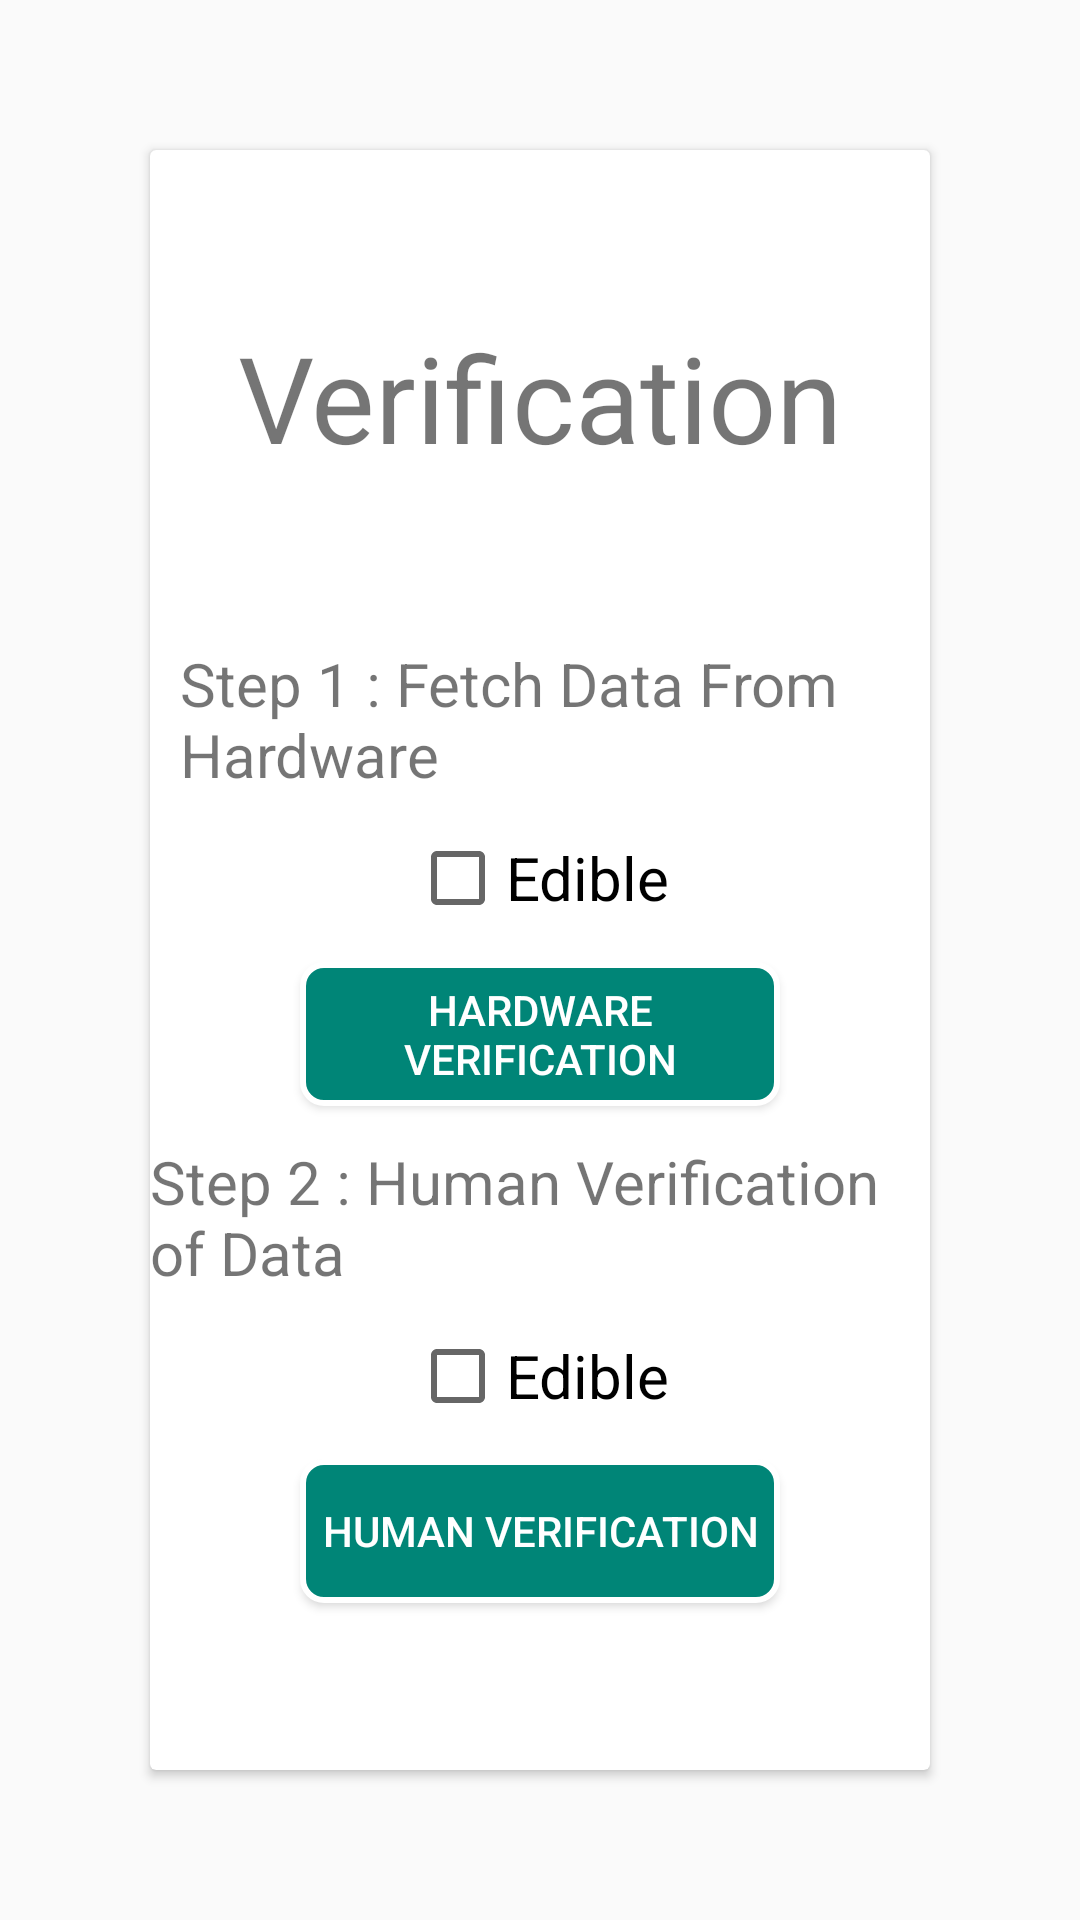

Reconstruct the res/layout file that produces this screen, plus the resources it refers to.
<!-- AndroidManifest.xml: application theme AppTheme -->
<!-- res/layout/activity_start_mission.xml -->
<?xml version="1.0" encoding="utf-8"?>
<android.support.constraint.ConstraintLayout xmlns:android="http://schemas.android.com/apk/res/android"
    xmlns:app="http://schemas.android.com/apk/res-auto"
    xmlns:tools="http://schemas.android.com/tools"
    android:layout_width="match_parent"
    android:layout_height="match_parent"
    tools:context=".Activity.startMission">
    <ImageView
        android:layout_width="match_parent"
        android:layout_height="match_parent"
        android:src="@drawable/background"
        android:alpha="0.5

"
        android:scaleType="fitXY"
        />

    <android.support.v7.widget.CardView
        android:id="@+id/card_Viewr"
        android:layout_width="match_parent"
        android:layout_height="match_parent"
        app:layout_constraintTop_toTopOf="parent"
        app:layout_constraintLeft_toLeftOf="parent"
        app:layout_constraintRight_toRightOf="parent"
        app:layout_constraintBottom_toBottomOf="parent"
        android:layout_margin="50dp"
        android:elevation="8dp"
        >
        <android.support.constraint.ConstraintLayout
            android:layout_width="match_parent"
            android:layout_height="match_parent">
            <TextView
                android:id="@+id/verify"
                android:layout_width="wrap_content"
                android:layout_height="wrap_content"
                app:layout_constraintTop_toTopOf="parent"
                app:layout_constraintLeft_toLeftOf="parent"
                app:layout_constraintRight_toRightOf="parent"
                app:layout_constraintBottom_toTopOf="@+id/steps1"
                android:text="Verification"
                android:textSize="40sp"
                />
            <TextView
                android:id="@+id/steps1"
                android:layout_width="wrap_content"
                android:layout_height="wrap_content"
                app:layout_constraintRight_toRightOf="parent"
                app:layout_constraintLeft_toLeftOf="parent"
                app:layout_constraintTop_toBottomOf="@+id/verify"
                app:layout_constraintBottom_toTopOf="@+id/hardwarebutton"
                android:text="Step 1 : Fetch Data From Hardware"
                android:textSize="20dp"
                android:layout_marginLeft="20dp"

                />
            <CheckBox
                android:id="@+id/hardwareCheckbox"
                android:layout_width="wrap_content"
                android:layout_height="wrap_content"
                app:layout_constraintTop_toBottomOf="@+id/steps1"
                app:layout_constraintBottom_toTopOf="@+id/hardwarebutton"
                app:layout_constraintLeft_toLeftOf="parent"
                app:layout_constraintRight_toRightOf="parent"
                android:text="Edible"
                android:textSize="20dp"
                android:textAllCaps="false"
                />
            <Button
                app:layout_constraintTop_toBottomOf="@+id/hardwareCheckbox"
                app:layout_constraintLeft_toLeftOf="parent"
                app:layout_constraintRight_toRightOf="parent"
                app:layout_constraintBottom_toTopOf="@+id/step2"
                android:layout_width="match_parent"
                android:layout_marginRight="50dp"
                android:layout_marginLeft="50dp"
                android:id="@+id/hardwarebutton"
                android:layout_height="wrap_content"
                android:text="HardWare Verification"
                android:textColor="#fff"
                android:background="@drawable/mybutton"
                />
            <TextView
                android:id="@+id/step2"
                android:layout_width="wrap_content"
                android:layout_height="wrap_content"
                app:layout_constraintLeft_toLeftOf="parent"
                app:layout_constraintRight_toRightOf="parent"
                android:text="Step 2 : Human Verification of Data"
                android:textSize="20dp"
                app:layout_constraintTop_toBottomOf="@+id/hardwarebutton"
                app:layout_constraintBottom_toTopOf="@+id/checkboxEdible"
                android:layout_marginLeft="20dp"
                android:layout_marginRight="20dp"
                />
            <CheckBox
                android:id="@+id/checkboxEdible"
                app:layout_constraintTop_toBottomOf="@+id/step2"
                app:layout_constraintLeft_toLeftOf="parent"
                app:layout_constraintRight_toRightOf="parent"
                app:layout_constraintBottom_toTopOf="@+id/humanbutton"
                android:text="Edible"
                android:textSize="20dp"
                android:textAllCaps="false"
                android:layout_width="wrap_content"
                android:layout_height="wrap_content" />

            <Button
                app:layout_constraintTop_toBottomOf="@+id/step2"
                app:layout_constraintLeft_toLeftOf="parent"
                app:layout_constraintRight_toRightOf="parent"
                app:layout_constraintBottom_toBottomOf="parent"
                android:layout_width="match_parent"
                android:layout_marginRight="50dp"
                android:layout_marginLeft="50dp"
                android:id="@+id/humanbutton"
                android:layout_height="wrap_content"
                android:text="Human Verification"
                android:textColor="#fff"
                android:background="@drawable/mybutton"

                />
        </android.support.constraint.ConstraintLayout>


    </android.support.v7.widget.CardView>

</android.support.constraint.ConstraintLayout>
<!-- resources referenced by this layout -->
<resources>
  <!-- drawable mybutton (drawable) -->
  <?xml version="1.0" encoding="utf-8"?>
  <shape xmlns:android="http://schemas.android.com/apk/res/android" >
      <stroke android:width="2dp"
          android:color="#FFFFFF"/>
      <solid android:color="@color/colorPrimary" />
      <corners
          android:bottomLeftRadius="7dp"
          android:bottomRightRadius="7dp"
          android:topLeftRadius="7dp"
          android:topRightRadius="7dp" />
  </shape>
  <style name="AppTheme" parent="Theme.AppCompat.Light.DarkActionBar">
          
          <item name="colorPrimary">@color/colorPrimary</item>
          <item name="colorPrimaryDark">@color/colorPrimaryDark</item>
          <item name="colorAccent">@color/colorAccent</item>
          <item name="android:windowTranslucentStatus">true</item>
      </style>
  <color name="colorPrimary">#008577</color>
  <color name="colorPrimaryDark">#00574b</color>
  <color name="colorAccent">#008577</color>
</resources>
